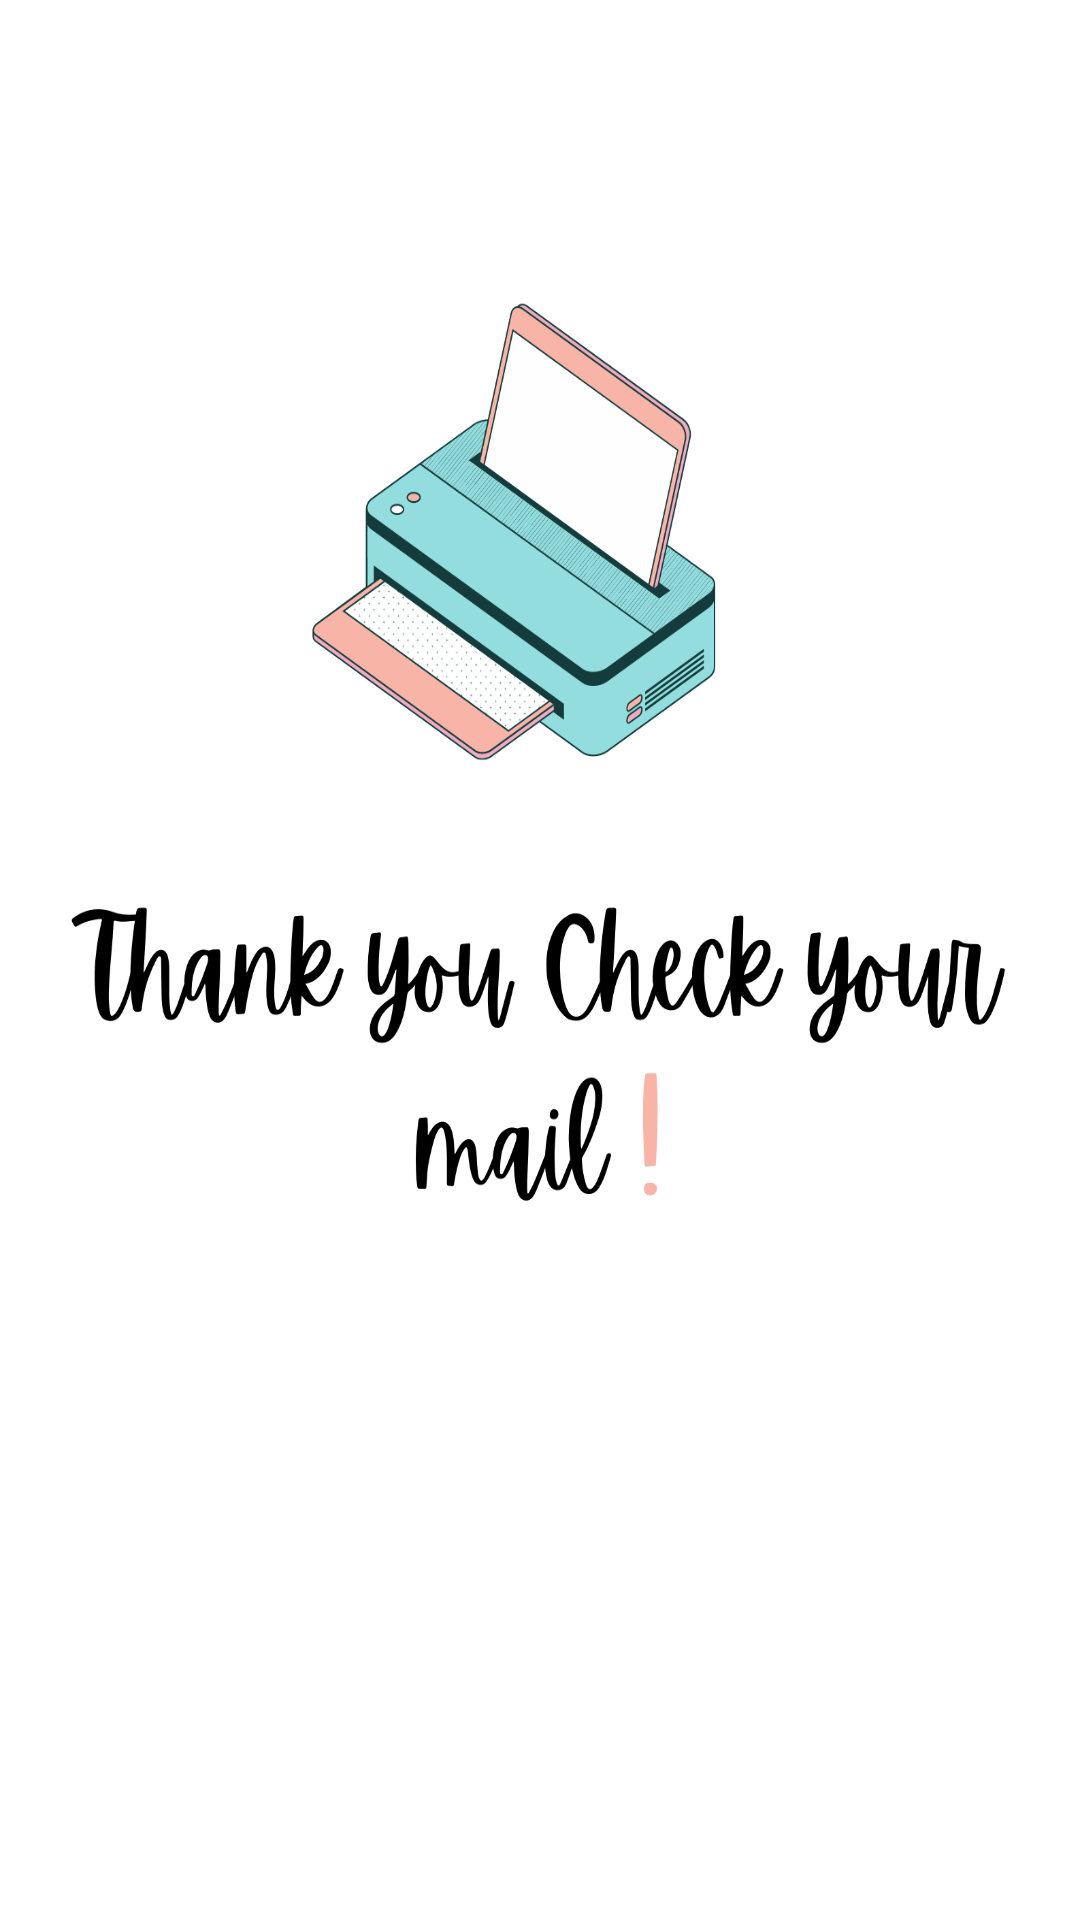

The Android layout XML behind this screen, and the referenced resources:
<!-- AndroidManifest.xml: application theme Theme.LittleLoveV1 -->
<!-- res/layout/activity_finalscreen.xml -->
<?xml version="1.0" encoding="utf-8"?>
<androidx.constraintlayout.widget.ConstraintLayout xmlns:android="http://schemas.android.com/apk/res/android"
    xmlns:app="http://schemas.android.com/apk/res-auto"
    xmlns:tools="http://schemas.android.com/tools"
    android:layout_width="match_parent"
    android:layout_height="match_parent"
    tools:context=".finalscreen"
    android:background="@drawable/checkmail">

</androidx.constraintlayout.widget.ConstraintLayout>
<!-- resources referenced by this layout -->
<resources>
  <!-- drawable checkmail: png bitmap (drawable, 164883 bytes) -->
  <style name="Theme.LittleLoveV1" parent="Theme.MaterialComponents.DayNight.DarkActionBar">
          
          <item name="colorPrimary">@color/purple_500</item>
          <item name="colorPrimaryVariant">@color/purple_700</item>
          <item name="colorOnPrimary">@color/white</item>
          
          <item name="colorSecondary">@color/teal_200</item>
          <item name="colorSecondaryVariant">@color/teal_700</item>
          <item name="colorOnSecondary">@color/black</item>
          
          <item name="android:statusBarColor" tools:targetApi="l">?attr/colorPrimaryVariant</item>
          
      </style>
  <!-- not gathered from this repository: default colours our renderer supplied (Android Studio template values) -->
  <color name="purple_500">#FF6200EE</color>
  <color name="purple_700">#FF3700B3</color>
  <color name="teal_200">#FF03DAC5</color>
  <color name="teal_700">#FF018786</color>
  <color name="black">#FF000000</color>
  <color name="white">#FFFFFFFF</color>
</resources>
